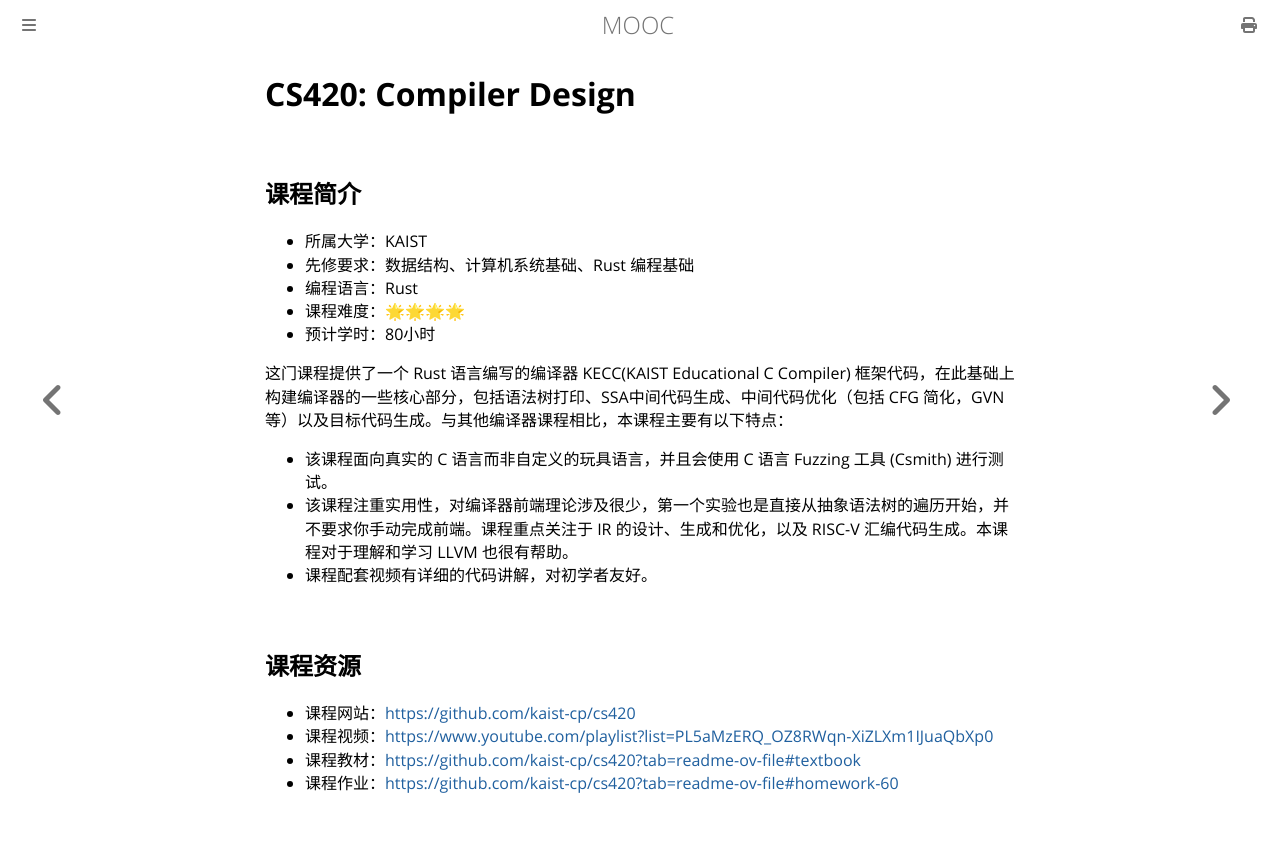

repository: Hanguangwu/MOOC · page: docs/编译原理/CS420.html · generator: mdbook

# CS420: Compiler Design

## 课程简介

- 所属大学：KAIST
- 先修要求：数据结构、计算机系统基础、Rust 编程基础
- 编程语言：Rust
- 课程难度：🌟🌟🌟🌟
- 预计学时：80小时

这门课程提供了一个 Rust 语言编写的编译器 KECC(KAIST Educational C Compiler) 框架代码，在此基础上构建编译器的一些核心部分，包括语法树打印、SSA中间代码生成、中间代码优化（包括 CFG 简化，GVN 等）以及目标代码生成。与其他编译器课程相比，本课程主要有以下特点：

- 该课程面向真实的 C 语言而非自定义的玩具语言，并且会使用 C 语言 Fuzzing 工具 (Csmith) 进行测试。
- 该课程注重实用性，对编译器前端理论涉及很少，第一个实验也是直接从抽象语法树的遍历开始，并不要求你手动完成前端。课程重点关注于 IR 的设计、生成和优化，以及 RISC-V 汇编代码生成。本课程对于理解和学习 LLVM 也很有帮助。
- 课程配套视频有详细的代码讲解，对初学者友好。

## 课程资源

- 课程网站：<https://github.com/kaist-cp/cs420>
- 课程视频：<https://www.youtube.com/playlist?list=PL5aMzERQ_OZ8RWqn-XiZLXm1IJuaQbXp0>
- 课程教材：<https://github.com/kaist-cp/cs420?tab=readme-ov-file#textbook>
- 课程作业：<https://github.com/kaist-cp/cs420?tab=readme-ov-file#homework-60>
